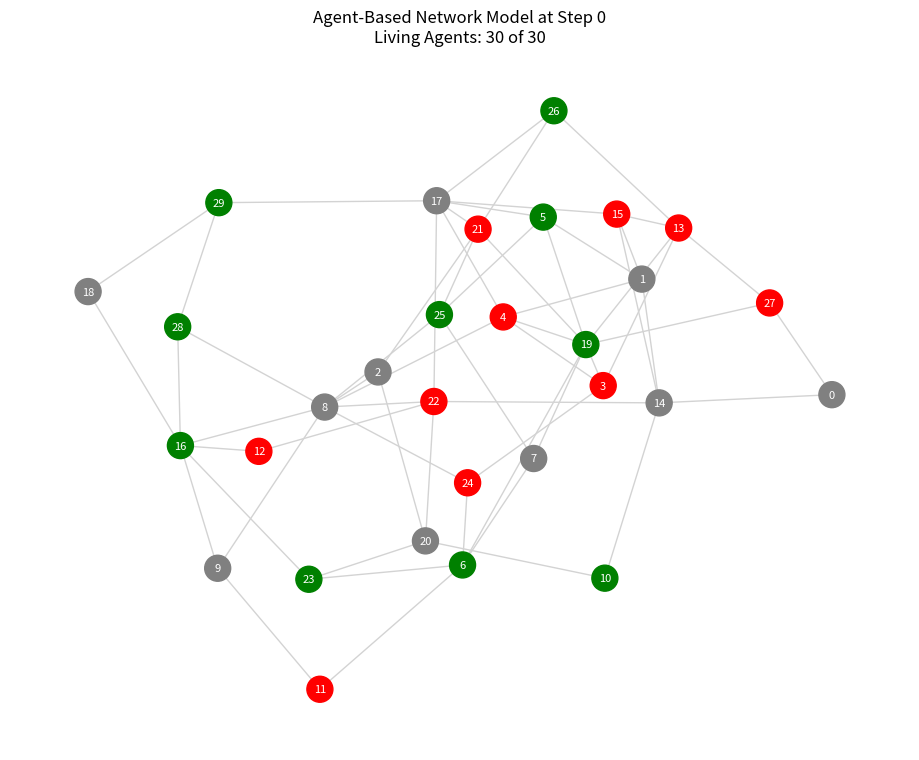
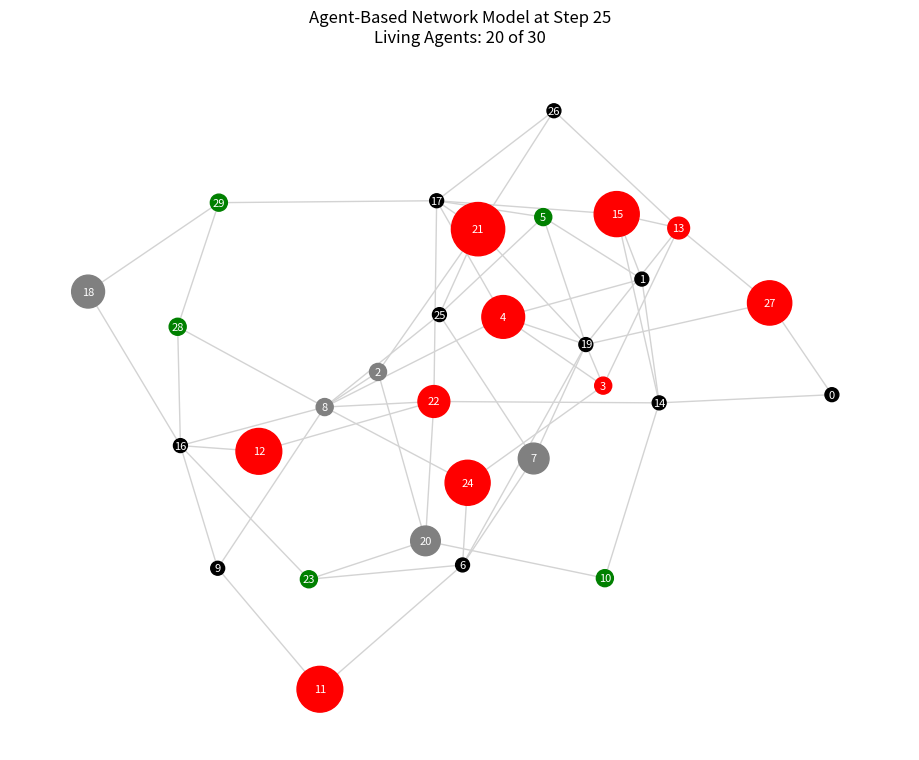
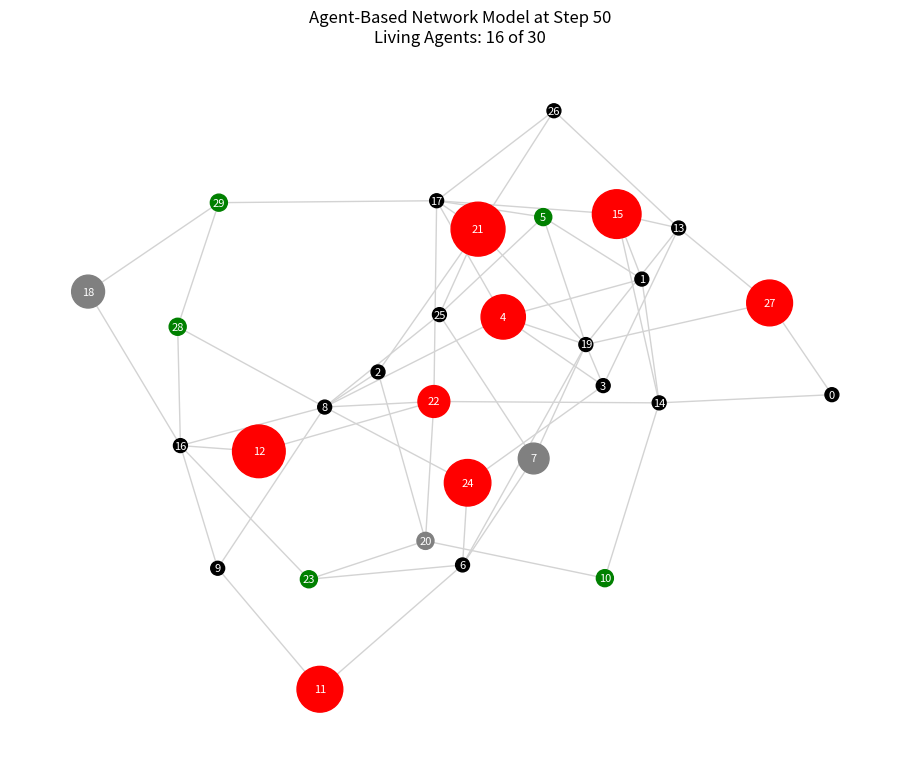
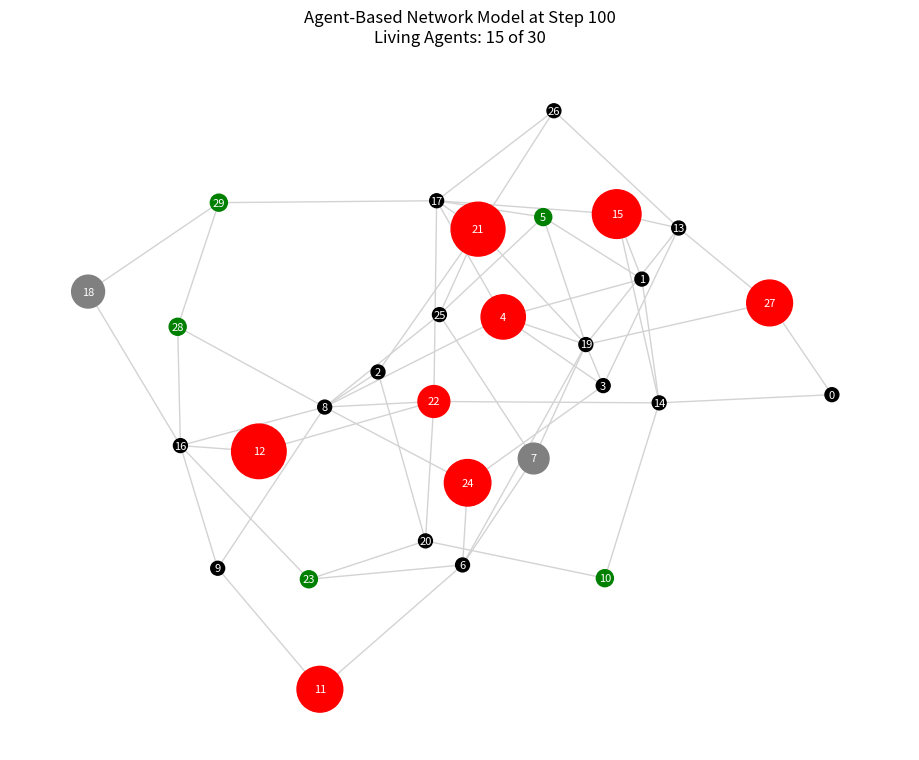
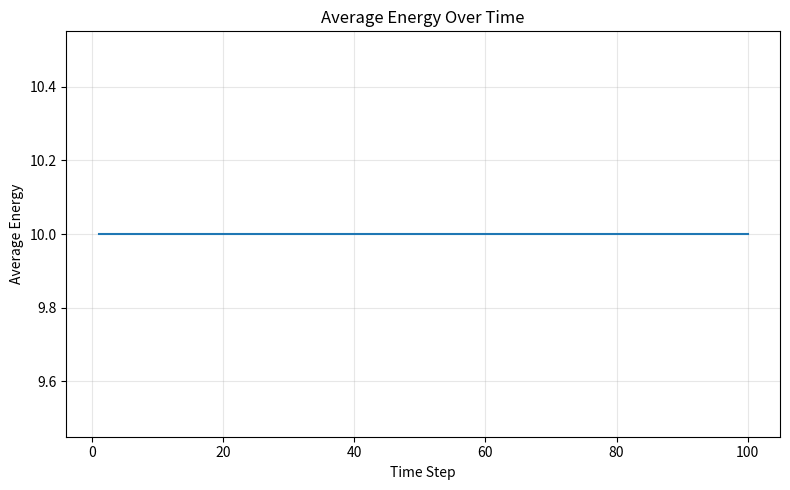
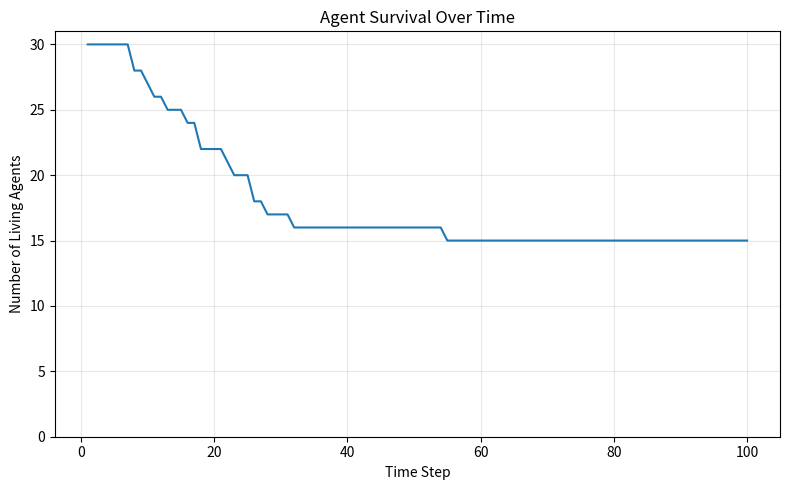
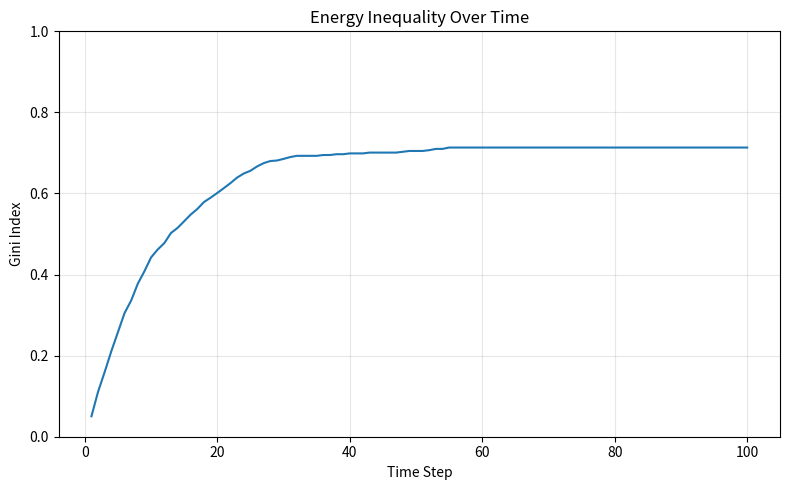
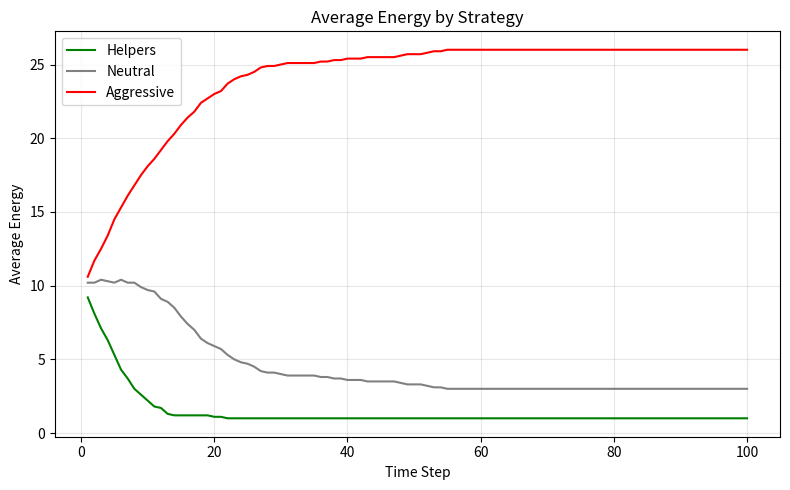
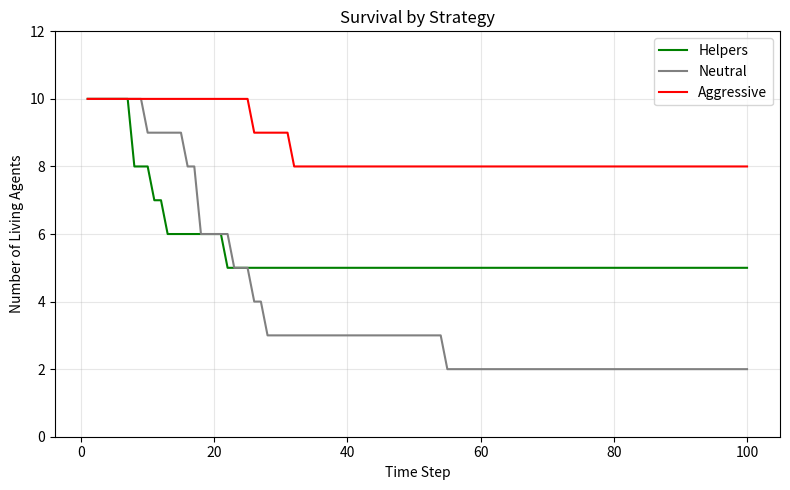

The script that saved these images, in order:
import random
import numpy as np
import matplotlib.pyplot as plt
import networkx as nx


# ============================================================
# AGENT-BASED NETWORK MODEL
# Cooperate, Compete, or Stay Neutral
# ============================================================


# -----------------------------
# 1. PARAMETERS
# -----------------------------

RANDOM_SEED = 42

N = 30                      # Number of agents
C = 60                      # Number of edges/connections
STEPS = 100                 # Number of simulation steps

STARTING_ENERGY = 10
ENVIRONMENT_INCOME = 1      # Energy received from the environment each step
METABOLISM_COST = 1         # Energy required to survive each step

HELP_AMOUNT = 1             # Energy transferred by helpers
STEAL_AMOUNT = 1            # Energy taken by aggressive agents

STRATEGIES = ["helper", "neutral", "aggressive"]

OBSERVATION_STEPS = [0, 25, 50, 100]


# Make the simulation reproducible
random.seed(RANDOM_SEED)
np.random.seed(RANDOM_SEED)


# -----------------------------
# 2. CREATE THE ENVIRONMENT
# -----------------------------

def create_connected_random_graph(number_of_agents, number_of_edges):
    """
    Creates a connected random graph.

    Nodes represent agents.
    Edges represent relationships that allow local interaction.
    """

    minimum_edges = number_of_agents - 1
    maximum_edges = number_of_agents * (number_of_agents - 1) // 2

    if number_of_edges < minimum_edges:
        raise ValueError(
            f"C must be at least {minimum_edges} for the graph to be connected."
        )

    if number_of_edges > maximum_edges:
        raise ValueError(
            f"C cannot be greater than {maximum_edges} for N={number_of_agents}."
        )

    while True:
        graph = nx.gnm_random_graph(
            number_of_agents,
            number_of_edges,
            seed=random.randint(0, 1_000_000)
        )

        if nx.is_connected(graph):
            return graph


# -----------------------------
# 3. INITIALIZE AGENTS
# -----------------------------

def initialize_agents(graph):
    """
    Gives agents balanced starting strategies and equal starting energy.

    With N = 30, this creates:
    10 helpers
    10 neutral agents
    10 aggressive agents
    """

    strategy_assignments = []

    base_amount = len(graph.nodes()) // len(STRATEGIES)
    remainder = len(graph.nodes()) % len(STRATEGIES)

    for index, strategy in enumerate(STRATEGIES):
        amount = base_amount

        if index < remainder:
            amount += 1

        strategy_assignments.extend([strategy] * amount)

    random.shuffle(strategy_assignments)

    for node, strategy in zip(graph.nodes(), strategy_assignments):
        graph.nodes[node]["energy"] = STARTING_ENERGY
        graph.nodes[node]["strategy"] = strategy
        graph.nodes[node]["alive"] = True


# -----------------------------
# 4. MEASUREMENT FUNCTIONS
# -----------------------------

def gini(values):
    """
    Calculates the Gini index.

    0 means complete equality.
    Larger values mean greater inequality.
    """

    values = np.array(values, dtype=float)

    if len(values) == 0:
        return 0.0

    if np.min(values) < 0:
        values = values - np.min(values)

    total = np.sum(values)

    if total == 0:
        return 0.0

    values = np.sort(values)
    n = len(values)
    index = np.arange(1, n + 1)

    return (
        (2 * np.sum(index * values)) / (n * total)
        - (n + 1) / n
    )


def count_alive_by_strategy(graph):
    """
    Counts living agents for each strategy.
    """

    counts = {
        "helper": 0,
        "neutral": 0,
        "aggressive": 0
    }

    for node in graph.nodes():
        strategy = graph.nodes[node]["strategy"]

        if graph.nodes[node]["alive"]:
            counts[strategy] += 1

    return counts


def average_energy_by_strategy(graph):
    """
    Calculates average energy for each strategy.

    Dead agents remain included with zero energy so that the result
    reflects both survival and resource accumulation.
    """

    averages = {}

    for strategy in STRATEGIES:
        energies = [
            graph.nodes[node]["energy"]
            for node in graph.nodes()
            if graph.nodes[node]["strategy"] == strategy
        ]

        averages[strategy] = np.mean(energies) if energies else 0

    return averages


# -----------------------------
# 5. VISUALIZE THE NETWORK
# -----------------------------

def observe(graph, positions, step):
    """
    Displays the network.

    Node color:
        Green = helper
        Gray = neutral
        Red = aggressive
        Black = dead

    Node size:
        Larger nodes have more energy.
    """

    color_map = {
        "helper": "green",
        "neutral": "gray",
        "aggressive": "red"
    }

    node_colors = []
    node_sizes = []

    for node in graph.nodes():
        alive = graph.nodes[node]["alive"]
        strategy = graph.nodes[node]["strategy"]
        energy = graph.nodes[node]["energy"]

        if alive:
            node_colors.append(color_map[strategy])
            node_sizes.append(max(150, energy * 35))
        else:
            node_colors.append("black")
            node_sizes.append(100)

    plt.figure(figsize=(9, 7))

    nx.draw(
        graph,
        positions,
        with_labels=True,
        node_color=node_colors,
        node_size=node_sizes,
        edge_color="lightgray",
        font_size=8,
        font_color="white"
    )

    alive_count = sum(
        graph.nodes[node]["alive"]
        for node in graph.nodes()
    )

    plt.title(
        f"Agent-Based Network Model at Step {step}\n"
        f"Living Agents: {alive_count} of {N}"
    )

    plt.tight_layout()
    plt.show()


# -----------------------------
# 6. UPDATE RULES
# -----------------------------

def update(graph):
    """
    Performs one simulation step.

    Step order:
    1. Living agents gain environmental energy.
    2. Living agents pay a metabolism cost.
    3. Helpers, neutral agents, and aggressive agents act.
    4. Agents with zero energy die.
    """

    # -----------------------------------------
    # Environmental income and survival cost
    # -----------------------------------------

    for node in graph.nodes():
        if graph.nodes[node]["alive"]:
            graph.nodes[node]["energy"] += ENVIRONMENT_INCOME
            graph.nodes[node]["energy"] -= METABOLISM_COST

    # -----------------------------------------
    # Local interactions
    # -----------------------------------------

    nodes = list(graph.nodes())
    random.shuffle(nodes)

    for node in nodes:

        if not graph.nodes[node]["alive"]:
            continue

        living_neighbors = [
            neighbor
            for neighbor in graph.neighbors(node)
            if graph.nodes[neighbor]["alive"]
        ]

        if len(living_neighbors) == 0:
            continue

        target = random.choice(living_neighbors)
        strategy = graph.nodes[node]["strategy"]

        # -----------------------------
        # Helper behavior
        # -----------------------------

        if strategy == "helper":

            # Helpers give only if they can afford to share.
            if graph.nodes[node]["energy"] > HELP_AMOUNT + 1:
                graph.nodes[node]["energy"] -= HELP_AMOUNT
                graph.nodes[target]["energy"] += HELP_AMOUNT

        # -----------------------------
        # Aggressive behavior
        # -----------------------------

        elif strategy == "aggressive":

            amount_taken = min(
                STEAL_AMOUNT,
                graph.nodes[target]["energy"]
            )

            graph.nodes[target]["energy"] -= amount_taken
            graph.nodes[node]["energy"] += amount_taken

        # -----------------------------
        # Neutral behavior
        # -----------------------------

        elif strategy == "neutral":
            pass

    # -----------------------------------------
    # Death rule
    # -----------------------------------------

    for node in graph.nodes():

        if graph.nodes[node]["energy"] <= 0:
            graph.nodes[node]["energy"] = 0
            graph.nodes[node]["alive"] = False


# -----------------------------
# 7. RUN THE SIMULATION
# -----------------------------

def run_simulation():
    """
    Creates the world, runs the model, records results,
    and displays graphs.
    """

    graph = create_connected_random_graph(N, C)
    initialize_agents(graph)

    # Use one fixed layout for all observations.
    positions = nx.spring_layout(graph, seed=RANDOM_SEED)

    # Overall histories
    average_energy_history = []
    alive_history = []
    inequality_history = []

    # Strategy energy histories
    helper_energy_history = []
    neutral_energy_history = []
    aggressive_energy_history = []

    # Strategy survival histories
    helper_alive_history = []
    neutral_alive_history = []
    aggressive_alive_history = []

    # Display the initial network
    if 0 in OBSERVATION_STEPS:
        observe(graph, positions, step=0)

    for step in range(1, STEPS + 1):

        update(graph)

        energies = [
            graph.nodes[node]["energy"]
            for node in graph.nodes()
        ]

        alive_count = sum(
            graph.nodes[node]["alive"]
            for node in graph.nodes()
        )

        strategy_energies = average_energy_by_strategy(graph)
        strategy_alive = count_alive_by_strategy(graph)

        # Record overall measurements
        average_energy_history.append(np.mean(energies))
        alive_history.append(alive_count)
        inequality_history.append(gini(energies))

        # Record energy by strategy
        helper_energy_history.append(strategy_energies["helper"])
        neutral_energy_history.append(strategy_energies["neutral"])
        aggressive_energy_history.append(strategy_energies["aggressive"])

        # Record survival by strategy
        helper_alive_history.append(strategy_alive["helper"])
        neutral_alive_history.append(strategy_alive["neutral"])
        aggressive_alive_history.append(strategy_alive["aggressive"])

        if step in OBSERVATION_STEPS:
            observe(graph, positions, step)

    # -----------------------------
    # 8. PRINT FINAL RESULTS
    # -----------------------------

    final_strategy_energy = average_energy_by_strategy(graph)
    final_strategy_alive = count_alive_by_strategy(graph)

    print("\nFINAL RESULTS")
    print("-" * 45)

    print(f"Total living agents: {alive_history[-1]} out of {N}")
    print(f"Final average energy: {average_energy_history[-1]:.2f}")
    print(f"Final Gini inequality: {inequality_history[-1]:.3f}")

    print("\nAverage energy by strategy:")

    for strategy in STRATEGIES:
        print(
            f"  {strategy.capitalize():10s}: "
            f"{final_strategy_energy[strategy]:.2f}"
        )

    print("\nLiving agents by strategy:")

    for strategy in STRATEGIES:
        print(
            f"  {strategy.capitalize():10s}: "
            f"{final_strategy_alive[strategy]}"
        )

    # -----------------------------
    # 9. PLOT LARGE-SCALE PATTERNS
    # -----------------------------

    time_steps = range(1, STEPS + 1)

    # Average energy
    plt.figure(figsize=(8, 5))
    plt.plot(time_steps, average_energy_history)
    plt.xlabel("Time Step")
    plt.ylabel("Average Energy")
    plt.title("Average Energy Over Time")
    plt.grid(alpha=0.3)
    plt.tight_layout()
    plt.show()

    # Survival
    plt.figure(figsize=(8, 5))
    plt.plot(time_steps, alive_history)
    plt.xlabel("Time Step")
    plt.ylabel("Number of Living Agents")
    plt.title("Agent Survival Over Time")
    plt.ylim(0, N + 1)
    plt.grid(alpha=0.3)
    plt.tight_layout()
    plt.show()

    # Inequality
    plt.figure(figsize=(8, 5))
    plt.plot(time_steps, inequality_history)
    plt.xlabel("Time Step")
    plt.ylabel("Gini Index")
    plt.title("Energy Inequality Over Time")
    plt.ylim(0, 1)
    plt.grid(alpha=0.3)
    plt.tight_layout()
    plt.show()

    # Average energy by strategy
    plt.figure(figsize=(8, 5))
    plt.plot(
        time_steps,
        helper_energy_history,
        label="Helpers",
        color="green"
    )
    plt.plot(
        time_steps,
        neutral_energy_history,
        label="Neutral",
        color="gray"
    )
    plt.plot(
        time_steps,
        aggressive_energy_history,
        label="Aggressive",
        color="red"
    )
    plt.xlabel("Time Step")
    plt.ylabel("Average Energy")
    plt.title("Average Energy by Strategy")
    plt.legend()
    plt.grid(alpha=0.3)
    plt.tight_layout()
    plt.show()

    # Survival by strategy
    plt.figure(figsize=(8, 5))
    plt.plot(
        time_steps,
        helper_alive_history,
        label="Helpers",
        color="green"
    )
    plt.plot(
        time_steps,
        neutral_alive_history,
        label="Neutral",
        color="gray"
    )
    plt.plot(
        time_steps,
        aggressive_alive_history,
        label="Aggressive",
        color="red"
    )
    plt.xlabel("Time Step")
    plt.ylabel("Number of Living Agents")
    plt.title("Survival by Strategy")
    plt.ylim(0, N // 3 + 2)
    plt.legend()
    plt.grid(alpha=0.3)
    plt.tight_layout()
    plt.show()


# -----------------------------
# 10. START THE PROGRAM
# -----------------------------

if __name__ == "__main__":
    run_simulation()
